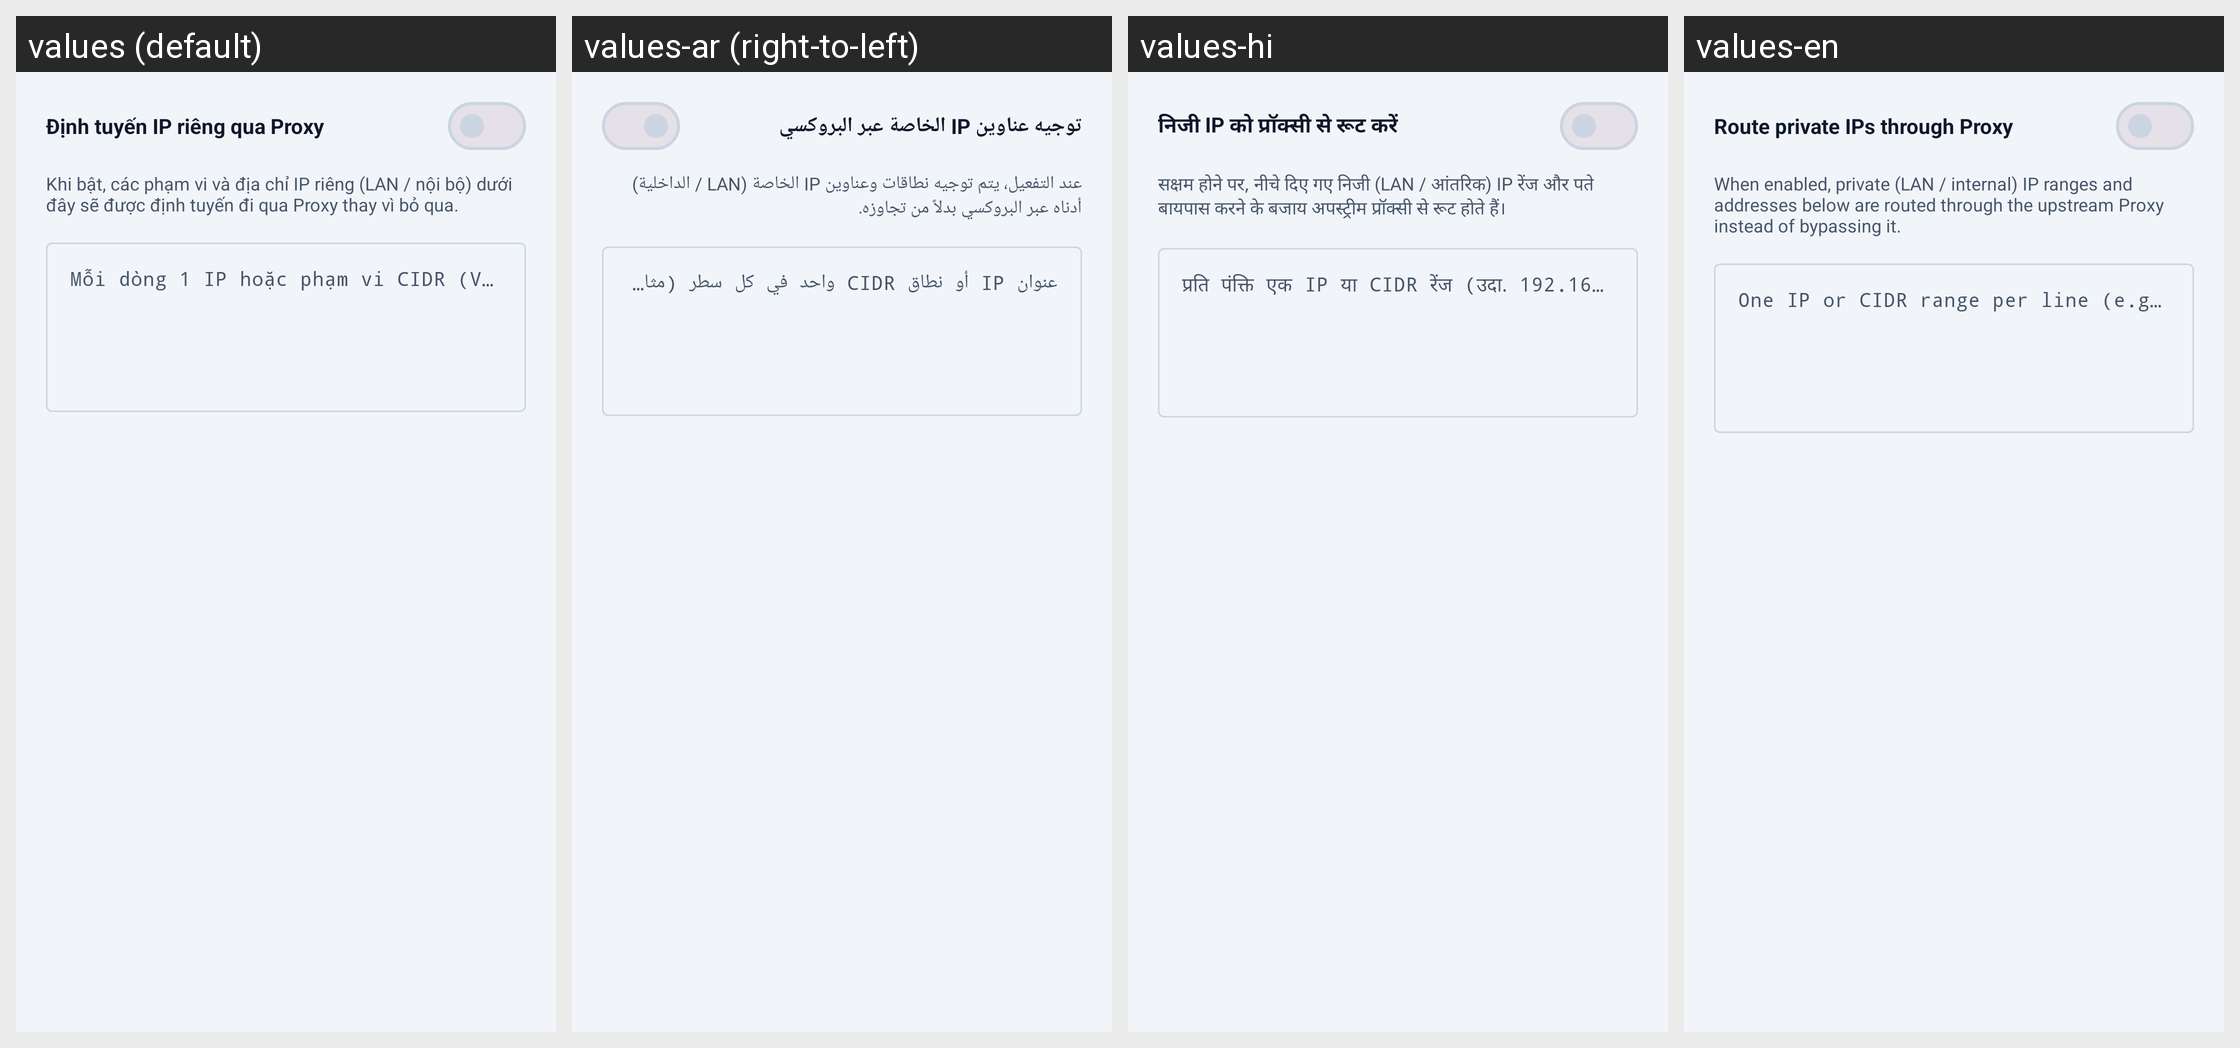

Locale-by-locale string values for the Android screen shown in this grid:
Android screen res/layout/dialog_private_routing.xml rendered under 4 locales, left to right: values (default), values-ar (right-to-left), values-hi, values-en. Device: Nexus 5 (rendered at 1080×1920; each locale shown at half size, 540×960, under a caption strip naming it); theme Theme.ProxyFlow.
Other locales in the repository, not shown: values-de, values-es, values-in, values-it, values-ja, values-ko, values-pt, values-vi.
Strings drawn on this screen, with the default value and each locale's value (text and hints the layout hard-codes, and strings that could not be matched under every locale, appear in the picture but are not listed):

label_private_routing_toggle
  values: Định tuyến IP riêng qua Proxy
  values-ar: توجيه عناوين IP الخاصة عبر البروكسي
  values-hi: निजी IP को प्रॉक्सी से रूट करें
  values-en: Route private IPs through Proxy

desc_private_routing_dialog
  values: Khi bật, các phạm vi và địa chỉ IP riêng (LAN / nội bộ) dưới đây sẽ được định tuyến đi qua Proxy thay vì bỏ qua.
  values-ar: عند التفعيل، يتم توجيه نطاقات وعناوين IP الخاصة (LAN / الداخلية) أدناه عبر البروكسي بدلاً من تجاوزه.
  values-hi: सक्षम होने पर, नीचे दिए गए निजी (LAN / आंतरिक) IP रेंज और पते बायपास करने के बजाय अपस्ट्रीम प्रॉक्सी से रूट होते हैं।
  values-en: When enabled, private (LAN / internal) IP ranges and addresses below are routed through the upstream Proxy instead of bypassing it.

hint_private_ip_ranges
  values: Mỗi dòng 1 IP hoặc phạm vi CIDR (VD: 192.168.1.0/24 hoặc 10.0.0.5)
  values-ar: عنوان IP أو نطاق CIDR واحد في كل سطر (مثال: 192.168.1.0/24 أو 10.0.0.5)
  values-hi: प्रति पंक्ति एक IP या CIDR रेंज (उदा. 192.168.1.0/24 या 10.0.0.5)
  values-en: One IP or CIDR range per line (e.g. 192.168.1.0/24 or 10.0.0.5)
